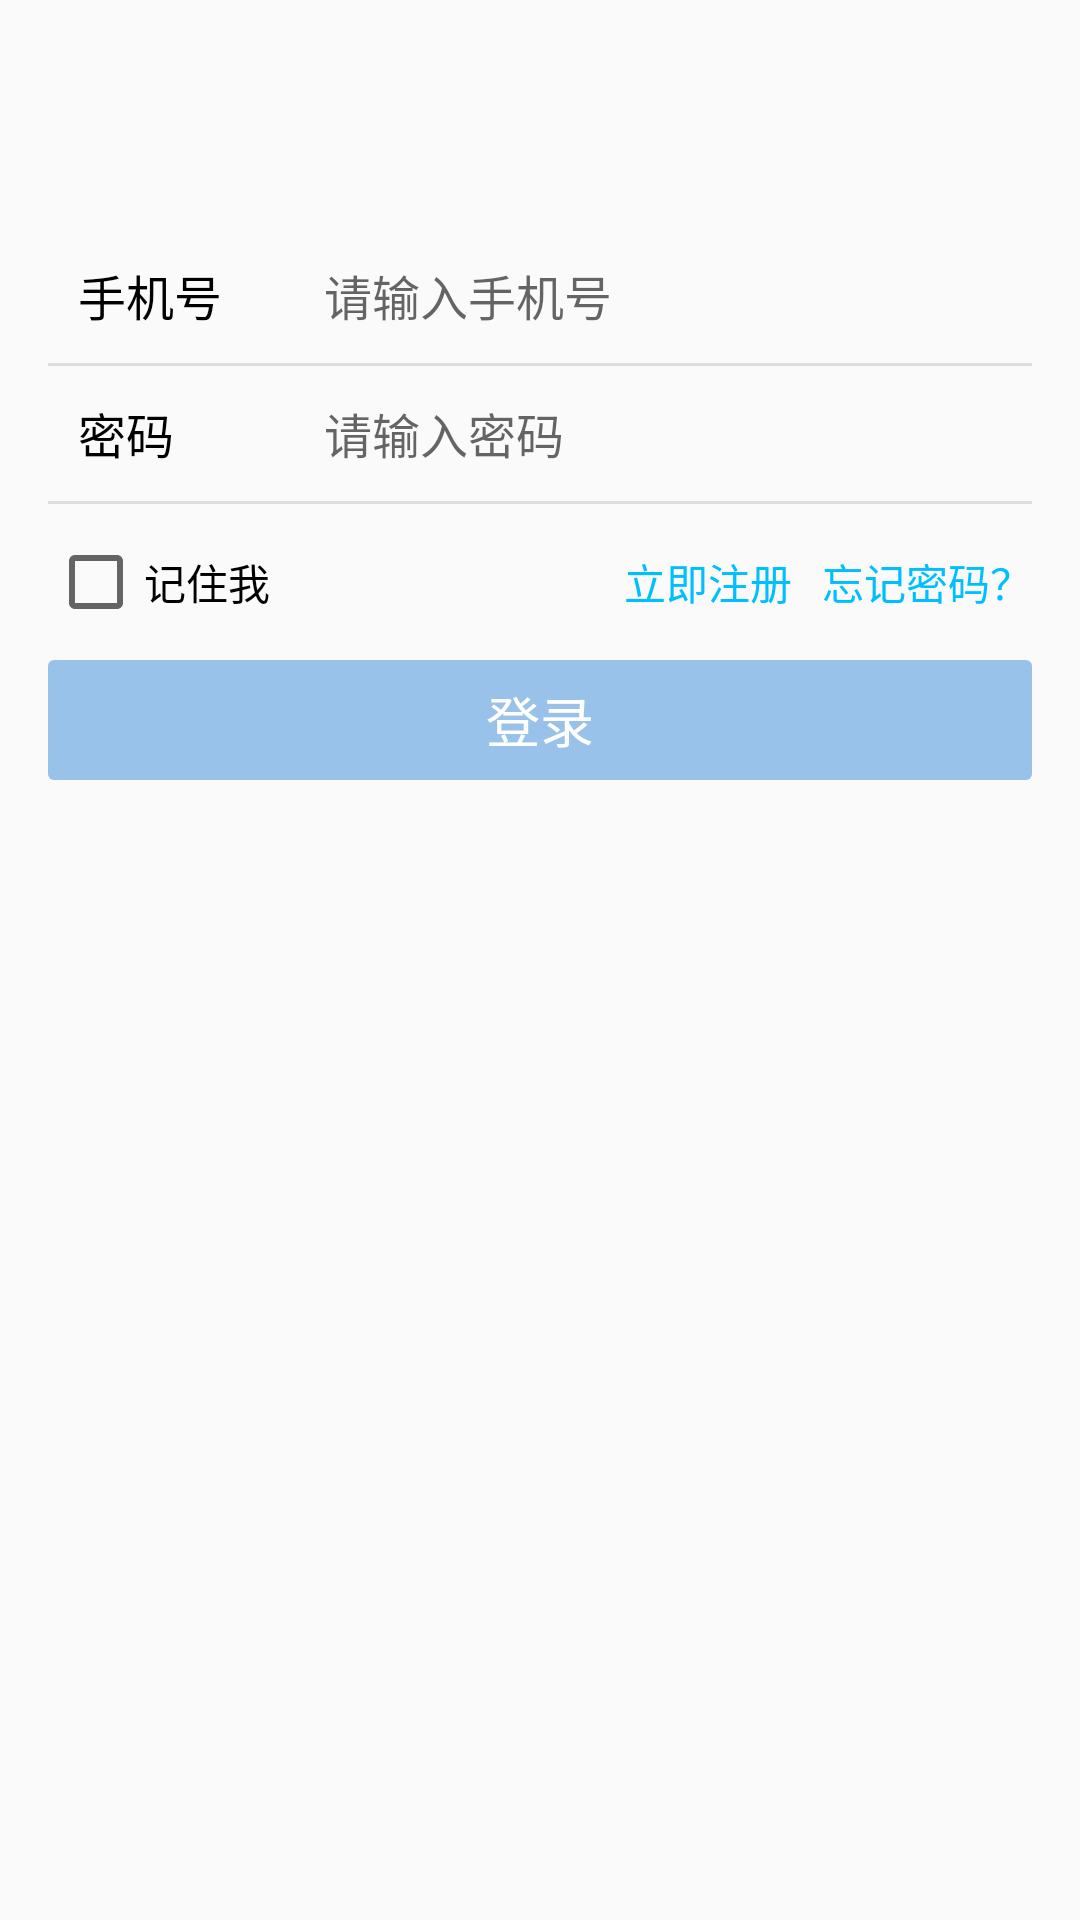

Here is an Android app screen rendered from its layout file. Give the layout XML and the strings, colors and styles it references.
<!-- AndroidManifest.xml: application theme AppTheme -->
<!-- res/layout/module_activity_login.xml -->
<LinearLayout xmlns:android="http://schemas.android.com/apk/res/android"
    xmlns:tools="http://schemas.android.com/tools"
    android:layout_width="match_parent"
    android:layout_height="match_parent"
    android:gravity="center_horizontal"
    android:orientation="vertical"
    android:padding="@dimen/size_16"
    tools:context="com.hj.yunerp.activity.LoginActivity">

    <ImageView
        android:id="@+id/companyLogo"
        android:layout_width="wrap_content"
        android:layout_height="wrap_content"
        android:layout_marginBottom="@dimen/size_30"
        android:layout_marginTop="@dimen/size_30"
        android:src="@mipmap/ic_launcher" />


    <LinearLayout
        android:layout_width="match_parent"
        android:layout_height="@dimen/size_45"
        android:orientation="horizontal">

        <TextView
            style="@style/Module_TtView_LeftTheme"
            android:text="@string/module_login_myPhone_tv" />

        <EditText
            android:id="@+id/userAccount"
            style="@style/Module_EdView_RightTheme"
            android:hint="@string/module_register_myPhone_tips"
            android:inputType="phone"
            android:maxLength="11"
            android:maxLines="1"
            android:singleLine="true" />

    </LinearLayout>

    <View style="@style/Module_DivisionView_HzTheme" />

    <LinearLayout
        android:layout_width="match_parent"
        android:layout_height="@dimen/size_45"
        android:orientation="horizontal">

        <TextView
            style="@style/Module_TtView_LeftTheme"
            android:text="@string/module_login_password_tv" />

        <EditText
            android:id="@+id/userPassword"
            style="@style/Module_EdView_RightTheme"
            android:hint="@string/module_login_password_tips"
            android:imeActionId="6"
            android:digits="@string/available_chars"
            android:imeOptions="actionUnspecified"
            android:inputType="textPassword"
            android:maxLines="1"
            android:maxLength="20"
            android:singleLine="true" />

    </LinearLayout>


    <View style="@style/Module_DivisionView_HzTheme" />

    <RelativeLayout
        android:layout_width="match_parent"
        android:layout_height="wrap_content"
        android:layout_marginTop="@dimen/size_10">

        <CheckBox
            android:id="@+id/login_rmbPsd_ck"
            android:layout_width="wrap_content"
            android:layout_height="wrap_content"
            android:text="@string/module_login_rmbPsd_tv" />

        <TextView
            android:id="@+id/account_register_in_tv"
            style="@style/Module_TtView_HintBlueTheme"
            android:layout_centerVertical="true"
            android:layout_marginRight="@dimen/size_10"
            android:layout_toLeftOf="@id/account_register_forgetPsd_tv"
            android:text="@string/module_login_register_tv" />

        <TextView
            android:id="@+id/account_register_forgetPsd_tv"
            style="@style/Module_TtView_HintBlueTheme"
            android:layout_alignParentRight="true"
            android:layout_centerVertical="true"
            android:text="@string/module_login_forgetPsd_tv" />
    </RelativeLayout>

    <Button
        android:id="@+id/account_sign_in_button"
        style="@style/Module_Btn_BuleStyle"
        android:layout_marginLeft="@dimen/size_0"
        android:layout_marginRight="@dimen/size_0"
        android:text="@string/module_app_Login" />

</LinearLayout>
<!-- resources referenced by this layout -->
<resources>
  <dimen name="size_0">0dp</dimen>
  <dimen name="size_10">10dp</dimen>
  <dimen name="size_16">16dp</dimen>
  <dimen name="size_30">30dp</dimen>
  <dimen name="size_45">45dp</dimen>
  <string name="available_chars">0123456789abcdefghijklmnopqrstuvwxyzABCDEFGHIJKLMNOPQRSTUVWXYZ_</string>
  <string name="module_app_Login">登录</string>
  <string name="module_login_forgetPsd_tv">忘记密码？</string>
  <string name="module_login_myPhone_tv">手机号</string>
  <string name="module_login_password_tips">请输入密码</string>
  <string name="module_login_password_tv">密码</string>
  <string name="module_login_register_tv">立即注册</string>
  <string name="module_login_rmbPsd_tv">记住我</string>
  <string name="module_register_myPhone_tips">请输入手机号</string>
  <style name="Module_Btn_BuleStyle">
          <item name="android:layout_width">match_parent</item>
          <item name="android:layout_height">@dimen/size_40</item>
          <item name="android:layout_marginTop">@dimen/size_10</item>
          <item name="android:layout_marginLeft">@dimen/size_10</item>
          <item name="android:layout_marginRight">@dimen/size_10</item>
          <item name="android:textSize">@dimen/font_size_18</item>
          <item name="android:enabled">false</item>
          <item name="android:textColor">@color/white</item>
          <item name="android:background">@drawable/module_login_btn_bg</item>
      </style>
  <style name="Module_DivisionView_HzTheme">
          <item name="android:layout_width">match_parent</item>
          <item name="android:layout_height">@dimen/size_1</item>
          <item name="android:background">@color/appDivisionBg</item>
      </style>
  <style name="Module_EdView_RightTheme">
          <item name="android:layout_width">match_parent</item>
          <item name="android:layout_height">match_parent</item>
          <item name="android:background">@null</item>
          <item name="android:textSize">@dimen/font_size_16</item>
          <item name="android:textColor">@color/black</item>
          <item name="android:layout_weight">1</item>
          <item name="android:gravity">center_vertical</item>
          <item name="android:paddingLeft">@dimen/size_10</item>
      </style>
  <style name="Module_TtView_HintBlueTheme">
          <item name="android:layout_width">wrap_content</item>
          <item name="android:layout_height">wrap_content</item>
          <item name="android:textSize">@dimen/font_size_14</item>
          <item name="android:textColor">@color/deepskyblue</item>
      </style>
  <style name="Module_TtView_LeftTheme">
          <item name="android:layout_width">match_parent</item>
          <item name="android:layout_height">match_parent</item>
          <item name="android:textSize">@dimen/font_size_16</item>
          <item name="android:textColor">@color/black</item>
          <item name="android:gravity">center_vertical</item>
          <item name="android:layout_marginLeft">@dimen/size_10</item>
          <item name="android:layout_weight">3</item>
      </style>
  <style name="AppTheme" parent="Theme.AppCompat.Light.DarkActionBar">
  
          
          <item name="colorPrimaryDark">@color/transLucent</item>
  
          
          <item name="windowNoTitle">true</item>
          <item name="windowActionBar">false</item>
          
          <item name="toolbarStyle">@style/MyToolbar</item>
          
          <item name="android:screenOrientation">portrait</item>
          
          <item name="android:configChanges">orientation|keyboardHidden|screenSize</item>
      </style>
  <dimen name="size_40">40dp</dimen>
  <dimen name="font_size_18">18sp</dimen>
  <color name="white">#FFFFFF</color>
  <dimen name="size_1">1dp</dimen>
  <color name="appDivisionBg">#DDDDDD</color>
  <dimen name="font_size_16">16sp</dimen>
  <color name="black">#000000</color>
  <dimen name="font_size_14">14sp</dimen>
  <color name="deepskyblue">#00bfff</color>
  <color name="transLucent">#60000000</color>
  <style name="MyToolbar" parent="Widget.AppCompat.Toolbar">
          <item name="contentInsetStart">0dp</item>
      </style>
</resources>
